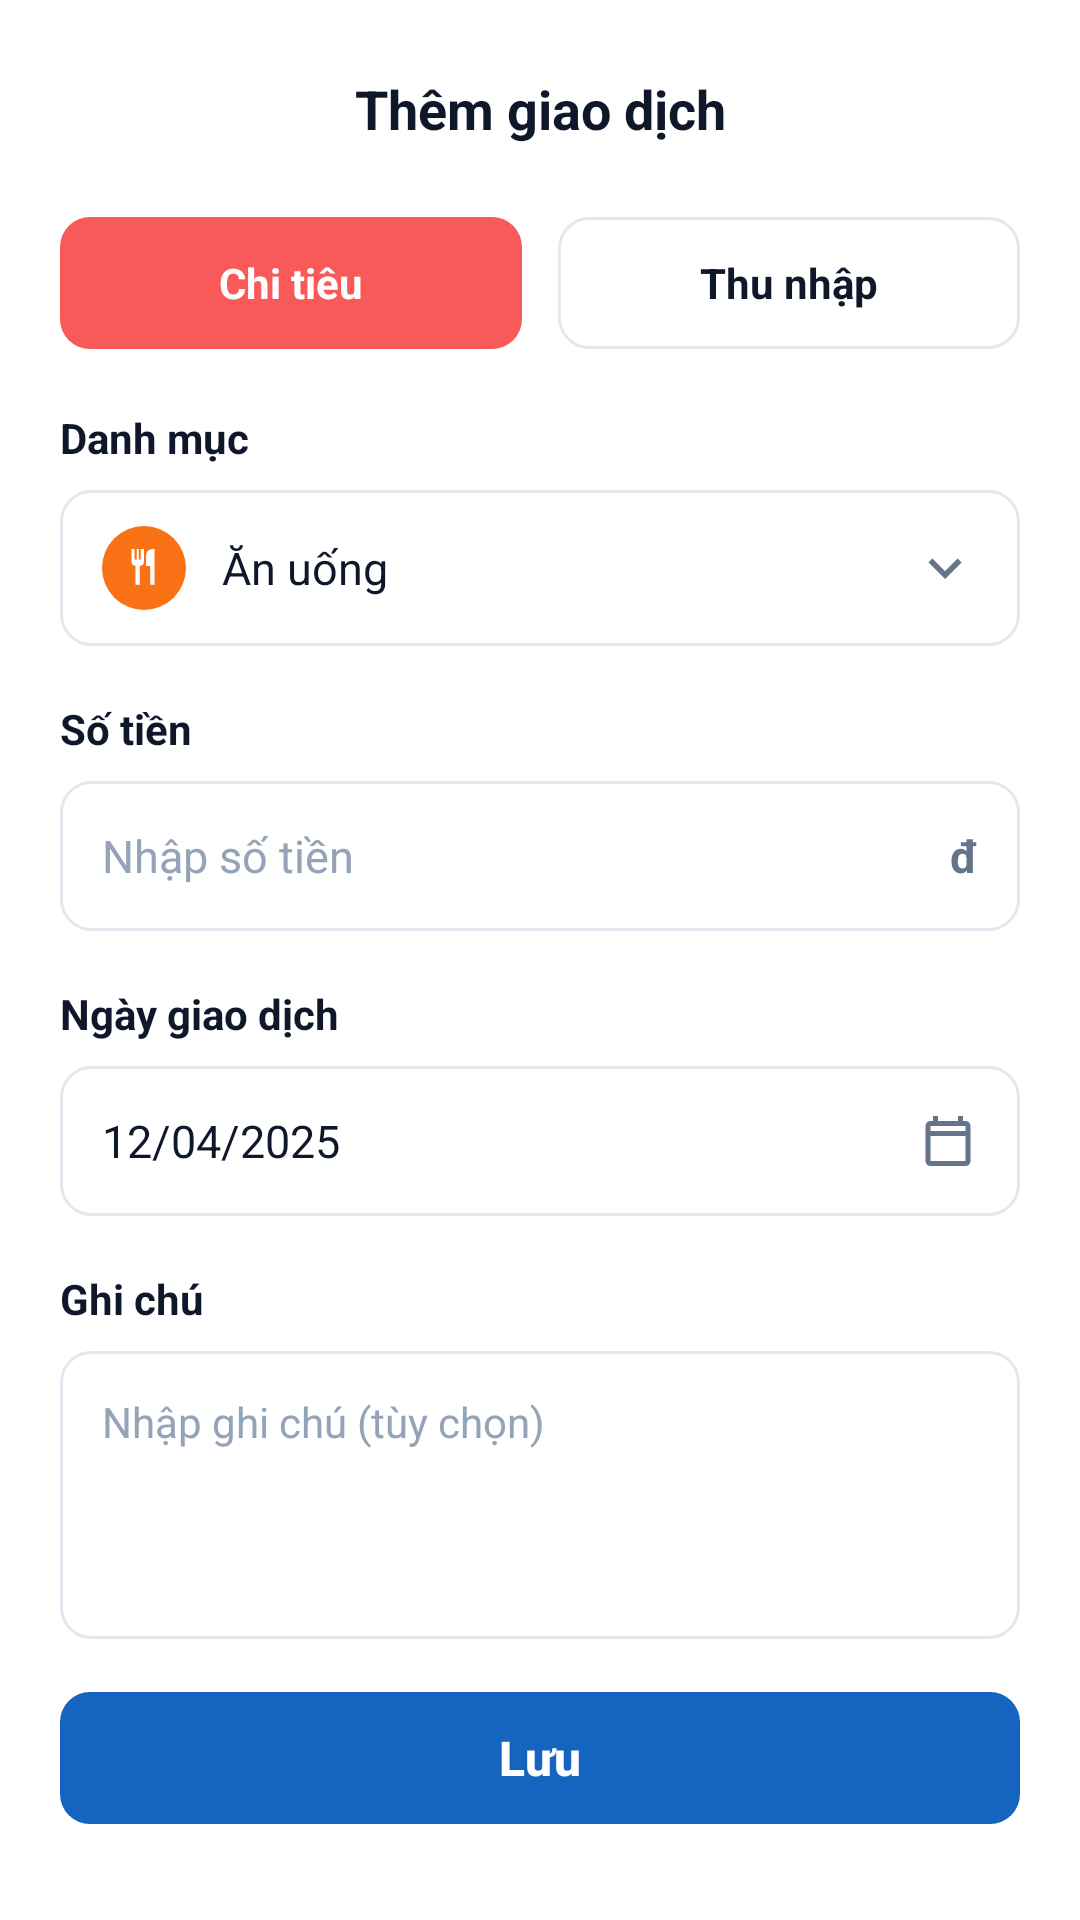

Produce the Android XML layout that renders to this screen, including the resource entries it uses.
<!-- AndroidManifest.xml: application theme Theme.Case_study_1 -->
<!-- res/layout/activity_add_transaction.xml -->
<?xml version="1.0" encoding="utf-8"?>
<androidx.constraintlayout.widget.ConstraintLayout xmlns:android="http://schemas.android.com/apk/res/android"
    xmlns:app="http://schemas.android.com/apk/res-auto"
    android:layout_width="match_parent"
    android:layout_height="match_parent"
    android:background="#FFFFFF"
    android:fitsSystemWindows="true"
    android:padding="20dp">

    
    <ImageView
        android:id="@+id/btnBack"
        android:layout_width="28dp"
        android:layout_height="28dp"
        android:contentDescription="Quay lại"
        android:padding="2dp"
        android:src="@drawable/ic_back"
        app:layout_constraintBottom_toBottomOf="@+id/tvTitle"
        app:layout_constraintStart_toStartOf="parent"
        app:layout_constraintTop_toTopOf="@+id/tvTitle" />

    <TextView
        android:id="@+id/tvTitle"
        android:layout_width="wrap_content"
        android:layout_height="wrap_content"
        android:layout_marginTop="4dp"
        android:text="Thêm giao dịch"
        android:textColor="#0F172A"
        android:textSize="18sp"
        android:textStyle="bold"
        app:layout_constraintEnd_toEndOf="parent"
        app:layout_constraintStart_toStartOf="parent"
        app:layout_constraintTop_toTopOf="parent" />

    
    <LinearLayout
        android:id="@+id/layoutTypeSwitch"
        android:layout_width="0dp"
        android:layout_height="44dp"
        android:layout_marginTop="24dp"
        android:orientation="horizontal"
        app:layout_constraintEnd_toEndOf="parent"
        app:layout_constraintStart_toStartOf="parent"
        app:layout_constraintTop_toBottomOf="@+id/tvTitle">

        <TextView
            android:id="@+id/tabExpense"
            android:layout_width="0dp"
            android:layout_height="match_parent"
            android:layout_marginEnd="6dp"
            android:layout_weight="1"
            android:background="@drawable/bg_tab_active"
            android:gravity="center"
            android:text="Chi tiêu"
            android:textColor="#FFFFFF"
            android:textSize="14sp"
            android:textStyle="bold" />

        <TextView
            android:id="@+id/tabIncome"
            android:layout_width="0dp"
            android:layout_height="match_parent"
            android:layout_marginStart="6dp"
            android:layout_weight="1"
            android:background="@drawable/bg_input_box"
            android:gravity="center"
            android:text="Thu nhập"
            android:textColor="#0F172A"
            android:textSize="14sp"
            android:textStyle="bold" />
    </LinearLayout>

    
    <TextView
        android:id="@+id/lblCategory"
        android:layout_width="wrap_content"
        android:layout_height="wrap_content"
        android:layout_marginTop="20dp"
        android:text="Danh mục"
        android:textColor="#0F172A"
        android:textSize="14sp"
        android:textStyle="bold"
        app:layout_constraintStart_toStartOf="parent"
        app:layout_constraintTop_toBottomOf="@+id/layoutTypeSwitch" />

    <LinearLayout
        android:id="@+id/boxCategory"
        android:layout_width="0dp"
        android:layout_height="52dp"
        android:layout_marginTop="8dp"
        android:background="@drawable/bg_input_box"
        android:gravity="center_vertical"
        android:orientation="horizontal"
        android:paddingHorizontal="14dp"
        app:layout_constraintEnd_toEndOf="parent"
        app:layout_constraintStart_toStartOf="parent"
        app:layout_constraintTop_toBottomOf="@+id/lblCategory">

        <ImageView
            android:id="@+id/ivCategoryIcon"
            android:layout_width="28dp"
            android:layout_height="28dp"
            android:contentDescription="Icon danh mục"
            android:src="@drawable/ic_cat_food" />

        <TextView
            android:id="@+id/tvCategory"
            android:layout_width="0dp"
            android:layout_height="wrap_content"
            android:layout_marginStart="12dp"
            android:layout_weight="1"
            android:text="Ăn uống"
            android:textColor="#0F172A"
            android:textSize="15sp" />

        <ImageView
            android:layout_width="22dp"
            android:layout_height="22dp"
            android:contentDescription="Chọn danh mục"
            android:src="@drawable/ic_arrow_down" />
    </LinearLayout>

    
    <TextView
        android:id="@+id/lblAmount"
        android:layout_width="wrap_content"
        android:layout_height="wrap_content"
        android:layout_marginTop="18dp"
        android:text="Số tiền"
        android:textColor="#0F172A"
        android:textSize="14sp"
        android:textStyle="bold"
        app:layout_constraintStart_toStartOf="parent"
        app:layout_constraintTop_toBottomOf="@+id/boxCategory" />

    <LinearLayout
        android:id="@+id/boxAmount"
        android:layout_width="0dp"
        android:layout_height="50dp"
        android:layout_marginTop="8dp"
        android:background="@drawable/bg_input_box"
        android:gravity="center_vertical"
        android:orientation="horizontal"
        android:paddingHorizontal="14dp"
        app:layout_constraintEnd_toEndOf="parent"
        app:layout_constraintStart_toStartOf="parent"
        app:layout_constraintTop_toBottomOf="@+id/lblAmount">

        <EditText
            android:id="@+id/etAmount"
            android:layout_width="0dp"
            android:layout_height="match_parent"
            android:layout_weight="1"
            android:background="@null"
            android:hint="Nhập số tiền"
            android:inputType="number"
            android:textColor="#0F172A"
            android:textColorHint="#94A3B8"
            android:textSize="15sp" />

        <TextView
            android:layout_width="wrap_content"
            android:layout_height="wrap_content"
            android:text="đ"
            android:textColor="#64748B"
            android:textSize="15sp"
            android:textStyle="bold" />
    </LinearLayout>

    
    <TextView
        android:id="@+id/lblDate"
        android:layout_width="wrap_content"
        android:layout_height="wrap_content"
        android:layout_marginTop="18dp"
        android:text="Ngày giao dịch"
        android:textColor="#0F172A"
        android:textSize="14sp"
        android:textStyle="bold"
        app:layout_constraintStart_toStartOf="parent"
        app:layout_constraintTop_toBottomOf="@+id/boxAmount" />

    <LinearLayout
        android:id="@+id/boxDate"
        android:layout_width="0dp"
        android:layout_height="50dp"
        android:layout_marginTop="8dp"
        android:background="@drawable/bg_input_box"
        android:gravity="center_vertical"
        android:orientation="horizontal"
        android:paddingHorizontal="14dp"
        app:layout_constraintEnd_toEndOf="parent"
        app:layout_constraintStart_toStartOf="parent"
        app:layout_constraintTop_toBottomOf="@+id/lblDate">

        <TextView
            android:id="@+id/tvDate"
            android:layout_width="0dp"
            android:layout_height="wrap_content"
            android:layout_weight="1"
            android:text="12/04/2025"
            android:textColor="#0F172A"
            android:textSize="15sp" />

        <ImageView
            android:layout_width="20dp"
            android:layout_height="20dp"
            android:contentDescription="Chọn ngày"
            android:src="@drawable/ic_calendar" />
    </LinearLayout>

    
    <TextView
        android:id="@+id/lblNote"
        android:layout_width="wrap_content"
        android:layout_height="wrap_content"
        android:layout_marginTop="18dp"
        android:text="Ghi chú"
        android:textColor="#0F172A"
        android:textSize="14sp"
        android:textStyle="bold"
        app:layout_constraintStart_toStartOf="parent"
        app:layout_constraintTop_toBottomOf="@+id/boxDate" />

    <EditText
        android:id="@+id/etNote"
        android:layout_width="0dp"
        android:layout_height="96dp"
        android:layout_marginTop="8dp"
        android:background="@drawable/bg_input_box"
        android:gravity="top|start"
        android:hint="Nhập ghi chú (tùy chọn)"
        android:inputType="textMultiLine"
        android:padding="14dp"
        android:textColor="#0F172A"
        android:textColorHint="#94A3B8"
        android:textSize="14sp"
        app:layout_constraintEnd_toEndOf="parent"
        app:layout_constraintStart_toStartOf="parent"
        app:layout_constraintTop_toBottomOf="@+id/lblNote" />

    
    <com.google.android.material.button.MaterialButton
        android:id="@+id/btnSave"
        android:layout_width="0dp"
        android:layout_height="52dp"
        android:layout_marginBottom="8dp"
        android:text="Lưu"
        android:textAllCaps="false"
        android:textColor="#FFFFFF"
        android:textSize="16sp"
        android:textStyle="bold"
        app:backgroundTint="#1565C0"
        app:cornerRadius="10dp"
        app:layout_constraintBottom_toBottomOf="parent"
        app:layout_constraintEnd_toEndOf="parent"
        app:layout_constraintStart_toStartOf="parent" />

</androidx.constraintlayout.widget.ConstraintLayout>
<!-- resources referenced by this layout -->
<resources>
  <!-- drawable bg_input_box (drawable) -->
  <?xml version="1.0" encoding="utf-8"?>
  <shape xmlns:android="http://schemas.android.com/apk/res/android"
      android:shape="rectangle">
      <solid android:color="#FFFFFF" />
      <stroke
          android:width="1dp"
          android:color="#E2E8F0" />
      <corners android:radius="10dp" />
  </shape>
  <!-- drawable bg_tab_active (drawable) -->
  <?xml version="1.0" encoding="utf-8"?>
  <shape xmlns:android="http://schemas.android.com/apk/res/android"
      android:shape="rectangle">
      <solid android:color="#F85A5A" />
      <corners android:radius="10dp" />
  </shape>
  <!-- drawable ic_arrow_down (drawable) -->
  <?xml version="1.0" encoding="utf-8"?>
  <vector xmlns:android="http://schemas.android.com/apk/res/android"
      android:width="24dp"
      android:height="24dp"
      android:viewportWidth="24"
      android:viewportHeight="24">
      <path
          android:fillColor="#64748B"
          android:pathData="M7.41,8.59L12,13.17l4.59,-4.58L18,10l-6,6 -6,-6 1.41,-1.41z" />
  </vector>
  <!-- drawable ic_calendar (drawable) -->
  <?xml version="1.0" encoding="utf-8"?>
  <vector xmlns:android="http://schemas.android.com/apk/res/android"
      android:width="24dp"
      android:height="24dp"
      android:viewportWidth="24"
      android:viewportHeight="24">
      <path
          android:fillColor="#64748B"
          android:pathData="M19,4h-1V2h-2v2H8V2H6v2H5c-1.11,0 -1.99,0.9 -1.99,2L3,20c0,1.1 0.89,2 2,2h14c1.1,0 2,-0.9 2,-2V6c0,-1.1 -0.9,-2 -2,-2zm0,16H5V10h14v10zm0,-12H5V6h14v2z" />
  </vector>
  <!-- drawable ic_cat_food (drawable) -->
  <?xml version="1.0" encoding="utf-8"?>
  <vector xmlns:android="http://schemas.android.com/apk/res/android"
      android:width="40dp"
      android:height="40dp"
      android:viewportWidth="40"
      android:viewportHeight="40">
      <path
          android:fillColor="#F97316"
          android:pathData="M20,20 m-20,0 a20,20 0 1,0 40,0 a20,20 0 1,0 -40,0" />
      <path
          android:fillColor="#FFFFFF"
          android:pathData="M14,11v6c0,1.1 0.9,2 2,2v9h2v-9c1.1,0 2,-0.9 2,-2v-6h-1.5v5h-1v-5h-1v5h-1v-5H14zM24,11c-1.66,0 -3,1.34 -3,3v5h2v9h2V11h-1z" />
  </vector>
  <style name="Theme.Case_study_1" parent="Base.Theme.Case_study_1" />
  <style name="Base.Theme.Case_study_1" parent="Theme.Material3.DayNight.NoActionBar">
          <item name="android:statusBarColor">#FFFFFF</item>
          <item name="android:windowLightStatusBar">true</item>
      </style>
</resources>
